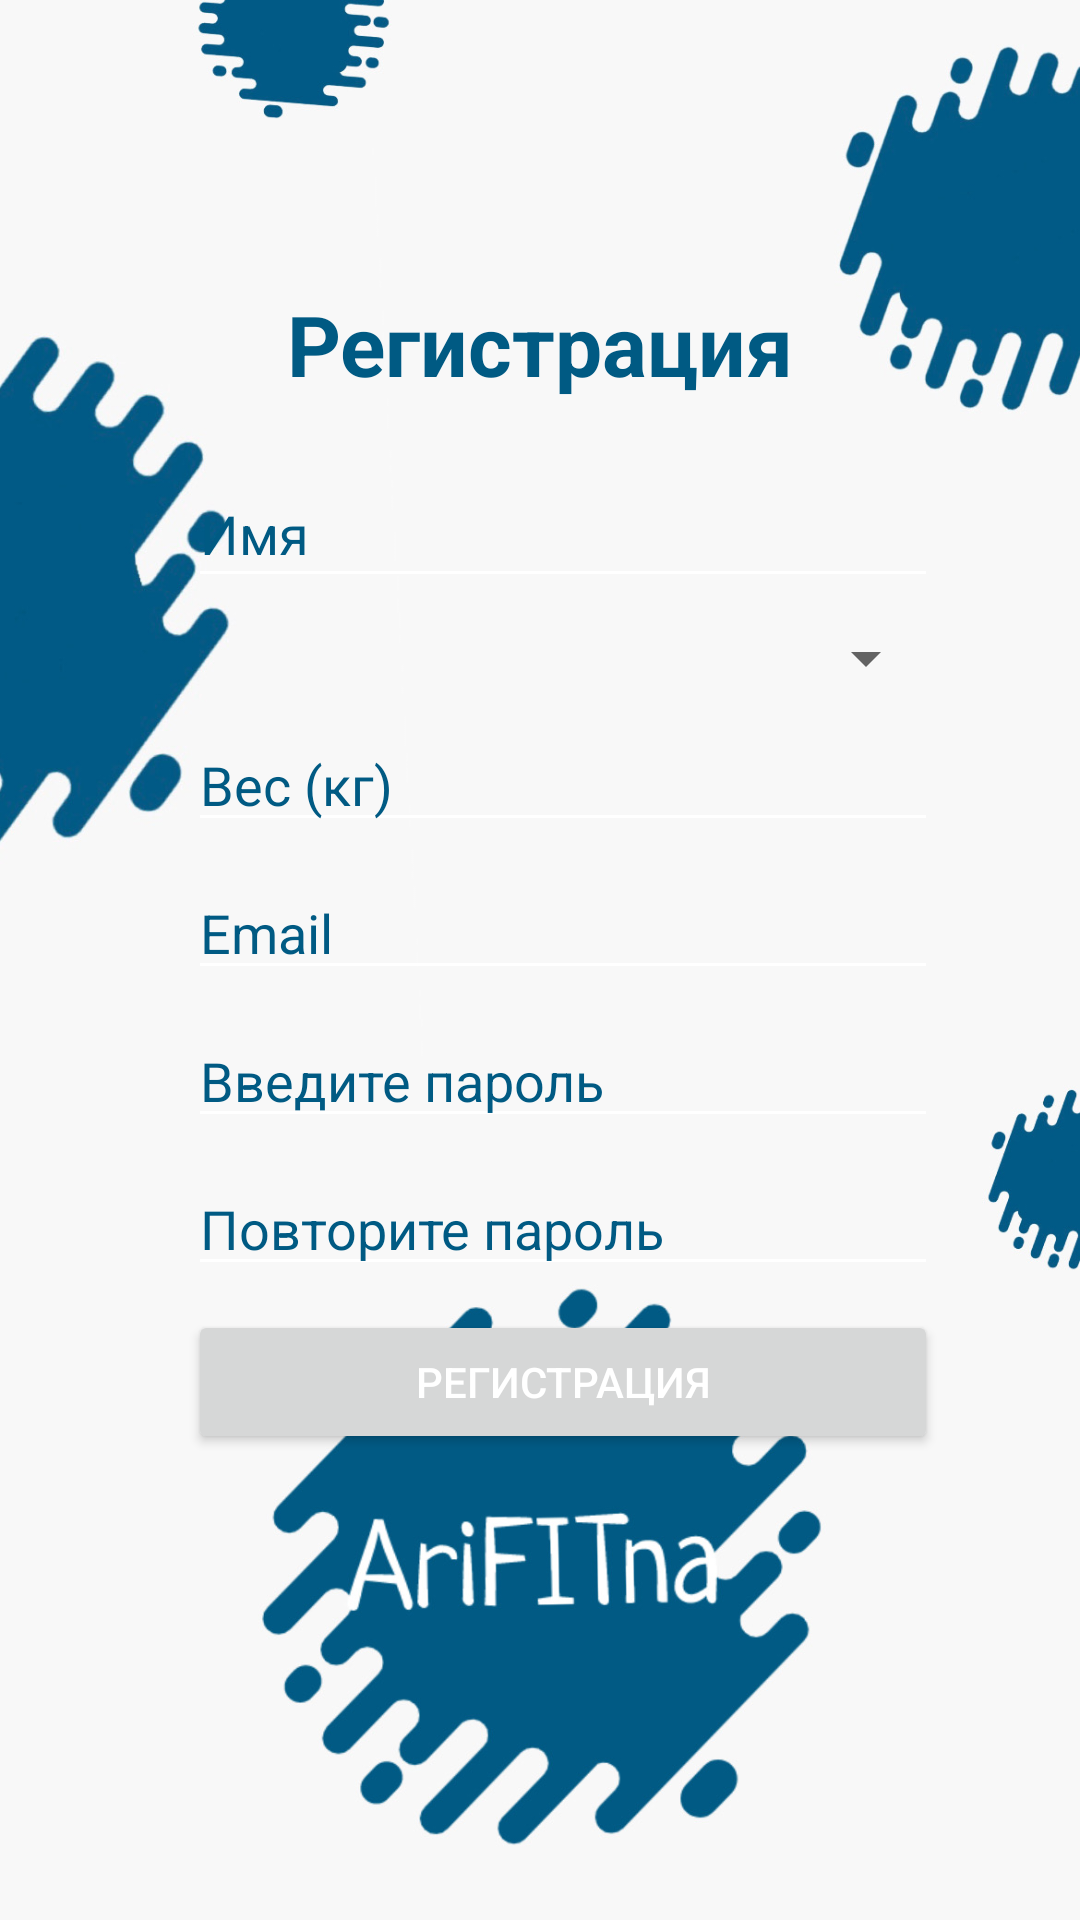

Android layout source for this screen:
<!-- AndroidManifest.xml: application theme Theme.Arifitna -->
<!-- res/layout/fragment_registration.xml -->
<?xml version="1.0" encoding="utf-8"?>
<androidx.constraintlayout.widget.ConstraintLayout xmlns:android="http://schemas.android.com/apk/res/android"
    xmlns:app="http://schemas.android.com/apk/res-auto"
    xmlns:tools="http://schemas.android.com/tools"
    android:layout_width="match_parent"
    android:layout_height="match_parent"
    android:layout_gravity="center"
    android:background="@drawable/img0383"
    tools:context=".ui.signIn.registrationFragment.RegistrationFragment">

    <TextView
        android:id="@+id/textView2"
        android:layout_width="@dimen/btn_with"
        android:layout_height="wrap_content"
        android:layout_marginTop="96dp"
        android:gravity="center"
        android:text="Регистрация"
        android:textColor="@color/colorPrimary"
        android:textSize="28sp"
        android:textStyle="bold"
        app:layout_constraintEnd_toEndOf="parent"
        app:layout_constraintStart_toStartOf="parent"
        app:layout_constraintTop_toTopOf="parent" />

    
    
    
    
    
    
    
    
    
    
    
    
    
    
    
    
    

    
    
    
    
    
    
    
    
    
    
    
    
    
    


    

    <Spinner
        android:id="@+id/spinnerCurrency"
        android:layout_width="250dp"
        android:layout_height="wrap_content"
        android:layout_marginTop="8dp"
        android:autofillHints="Пол"
        app:layout_constraintEnd_toEndOf="@+id/etName"
        app:layout_constraintHorizontal_bias="0.0"
        app:layout_constraintStart_toStartOf="@+id/etName"
        app:layout_constraintTop_toBottomOf="@+id/etName" />

    <EditText
        android:id="@+id/input_email"
        android:layout_width="250dp"
        android:layout_height="wrap_content"
        android:layout_marginTop="8dp"
        android:backgroundTint="@color/white"
        android:hint="@string/email"
        android:inputType="textEmailAddress"
        android:textColor="@color/colorPrimary"
        android:textColorHighlight="@color/colorPrimary"
        android:textColorHint="@color/colorPrimary"
        android:textColorLink="@color/colorPrimary"
        android:textCursorDrawable="@color/colorPrimary"
        app:layout_constraintEnd_toEndOf="@+id/etWeight2"
        app:layout_constraintHorizontal_bias="0.0"
        app:layout_constraintStart_toStartOf="@+id/etWeight2"
        app:layout_constraintTop_toBottomOf="@+id/etWeight2" />

    <EditText
        android:id="@+id/etPassword"
        android:layout_width="250dp"
        android:layout_height="wrap_content"
        android:layout_marginTop="8dp"
        android:backgroundTint="@color/white"
        android:ems="10"
        android:hint="Введите пароль"
        android:inputType="textPassword"
        android:textColor="@color/colorPrimary"
        android:textColorHighlight="@color/colorPrimary"
        android:textColorHint="@color/colorPrimary"
        android:textColorLink="@color/colorPrimary"
        android:textCursorDrawable="@color/colorPrimary"
        app:layout_constraintEnd_toEndOf="@+id/input_email"
        app:layout_constraintHorizontal_bias="0.0"
        app:layout_constraintStart_toStartOf="@+id/input_email"
        app:layout_constraintTop_toBottomOf="@+id/input_email" />

    <EditText
        android:id="@+id/etPassword2"
        android:layout_width="250dp"
        android:layout_height="wrap_content"
        android:layout_marginTop="8dp"
        android:backgroundTint="@color/white"
        android:ems="10"
        android:hint="Повторите пароль"
        android:inputType="textPassword"
        android:textColor="@color/colorPrimary"
        android:textColorHighlight="@color/colorPrimary"
        android:textColorHint="@color/colorPrimary"
        android:textColorLink="@color/colorPrimary"
        android:textCursorDrawable="@color/colorPrimary"
        app:layout_constraintEnd_toEndOf="@+id/etPassword"
        app:layout_constraintHorizontal_bias="0.0"
        app:layout_constraintStart_toStartOf="@+id/etPassword"
        app:layout_constraintTop_toBottomOf="@+id/etPassword" />

    <EditText
        android:id="@+id/etWeight2"
        android:layout_width="250dp"
        android:layout_height="wrap_content"
        android:layout_marginTop="8dp"
        android:backgroundTint="@color/white"
        android:hint="Вес (кг)"
        android:inputType="numberDecimal"
        android:textColor="@color/colorPrimary"
        android:textColorHighlight="@color/colorPrimary"
        android:textColorHint="@color/colorPrimary"
        android:textColorLink="@color/colorPrimary"
        android:textCursorDrawable="@color/colorPrimary"
        app:layout_constraintEnd_toEndOf="@+id/etName"
        app:layout_constraintHorizontal_bias="0.0"
        app:layout_constraintStart_toStartOf="@+id/etName"
        app:layout_constraintTop_toBottomOf="@+id/spinnerCurrency" />

    <Button
        android:id="@+id/btRegistrate"
        android:layout_width="250dp"
        android:layout_height="wrap_content"
        android:layout_marginTop="8dp"
        android:text="Регистрация"
        android:textColor="@color/white"
        app:layout_constraintEnd_toEndOf="@+id/etPassword2"
        app:layout_constraintHorizontal_bias="0.0"
        app:layout_constraintStart_toStartOf="@+id/etPassword2"
        app:layout_constraintTop_toBottomOf="@+id/etPassword2" />

    <EditText
        android:id="@+id/etName"
        android:layout_width="250dp"
        android:layout_height="46dp"
        android:layout_marginTop="20dp"
        android:backgroundTint="@color/white"
        android:ems="10"
        android:hint="Имя"
        android:inputType="textPersonName"
        android:textColor="@color/colorPrimary"
        android:textColorHighlight="@color/colorPrimary"
        android:textColorHint="@color/colorPrimary"
        android:textColorLink="@color/colorPrimary"
        android:textCursorDrawable="@color/white"
        app:layout_constraintEnd_toEndOf="parent"
        app:layout_constraintHorizontal_bias="0.571"
        app:layout_constraintStart_toStartOf="parent"
        app:layout_constraintTop_toBottomOf="@+id/textView2" />


</androidx.constraintlayout.widget.ConstraintLayout>
<!-- resources referenced by this layout -->
<resources>
  <color name="colorPrimary">#005A83</color>
  <color name="purple_700">#FF3700B3</color>
  <color name="teal_700">#FF018786</color>
  <color name="white">#FFFFFFFF</color>
  <dimen name="btn_with">200dp</dimen>
  <!-- drawable img0383: jpg bitmap (drawable-v24, 167772 bytes) -->
  <string name="email">Email</string>
  <style name="Theme.Arifitna" parent="Theme.MaterialComponents.Light.DarkActionBar">
          
          <item name="colorPrimary">#005A83</item>
          <item name="colorPrimaryVariant">@color/purple_700</item>
          <item name="colorOnPrimary">@color/white</item>
          
          <item name="colorSecondary">@color/teal_200</item>
          <item name="colorSecondaryVariant">@color/teal_700</item>
          <item name="colorOnSecondary">@color/black</item>
          
          <item name="android:statusBarColor" tools:targetApi="l">?attr/colorPrimaryVariant</item>
          
          <item name="android:windowFullscreen">true</item>
      </style>
  <color name="teal_200">#FF03DAC5</color>
  <color name="black">#FF000000</color>
</resources>
